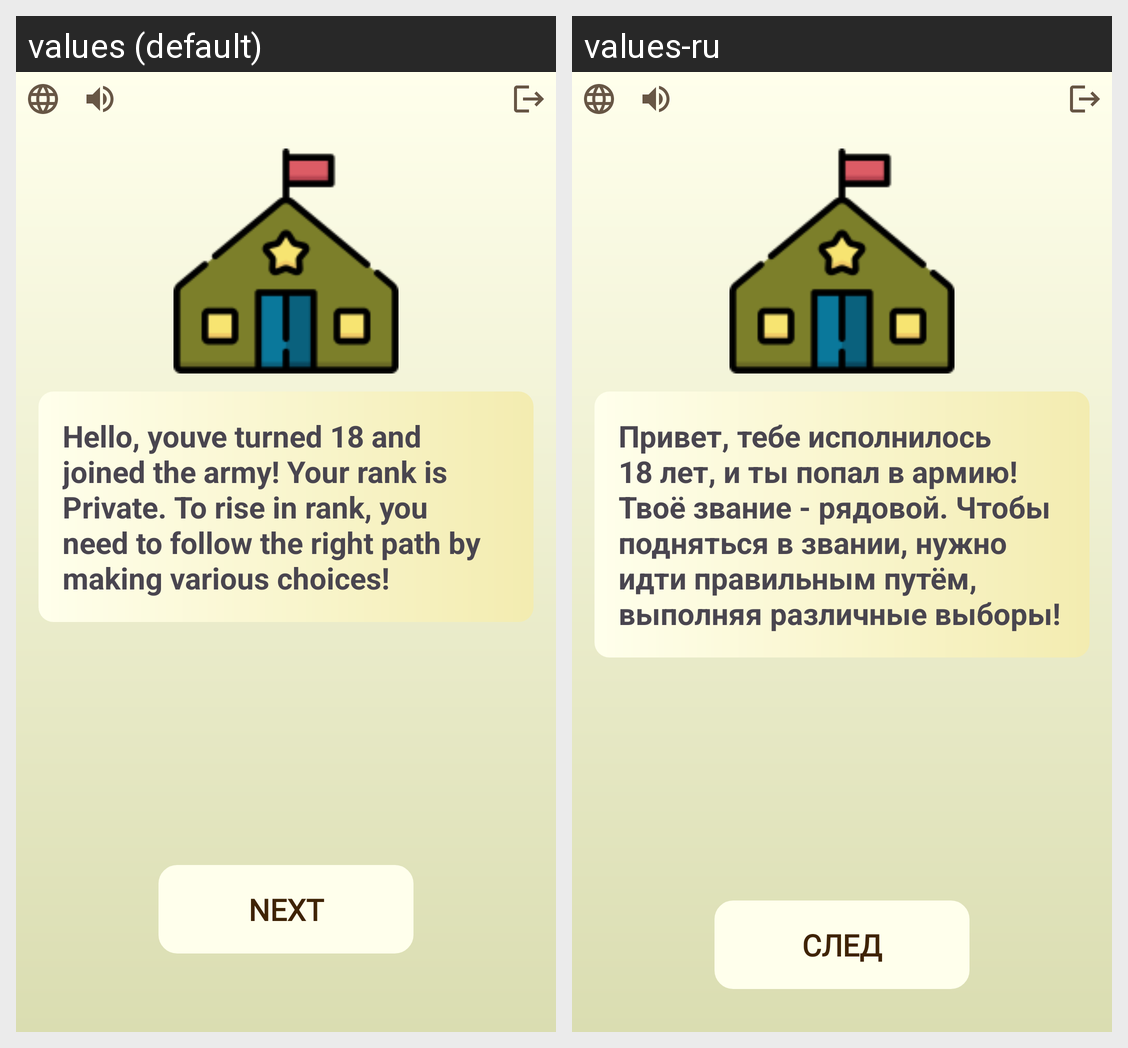

This grid shows one Android layout under two languages. Give, for every string resource on the screen, its name, the default text and each shown locale's text.
Android screen res/layout/activity_play.xml rendered under 2 locales, left to right: values (default), values-ru. Device: Nexus 5 (rendered at 1080×1920; each locale shown at half size, 540×960, under a caption strip naming it); theme Theme.IQuestor.
Strings drawn on this screen, with the default value and each locale's value (text and hints the layout hard-codes, and strings that could not be matched under every locale, appear in the picture but are not listed):

startGameStory
  values: Hello, youve turned 18 and joined the army! Your rank is Private. To rise in rank, you need to follow the right path by making various choices!
  values-ru: Привет, тебе исполнилось 18 лет, и ты попал в армию! Твоё звание - рядовой. Чтобы подняться в звании, нужно идти правильным путём, выполняя различные выборы!

nextSitRes
  values: NEXT
  values-ru: СЛЕД
